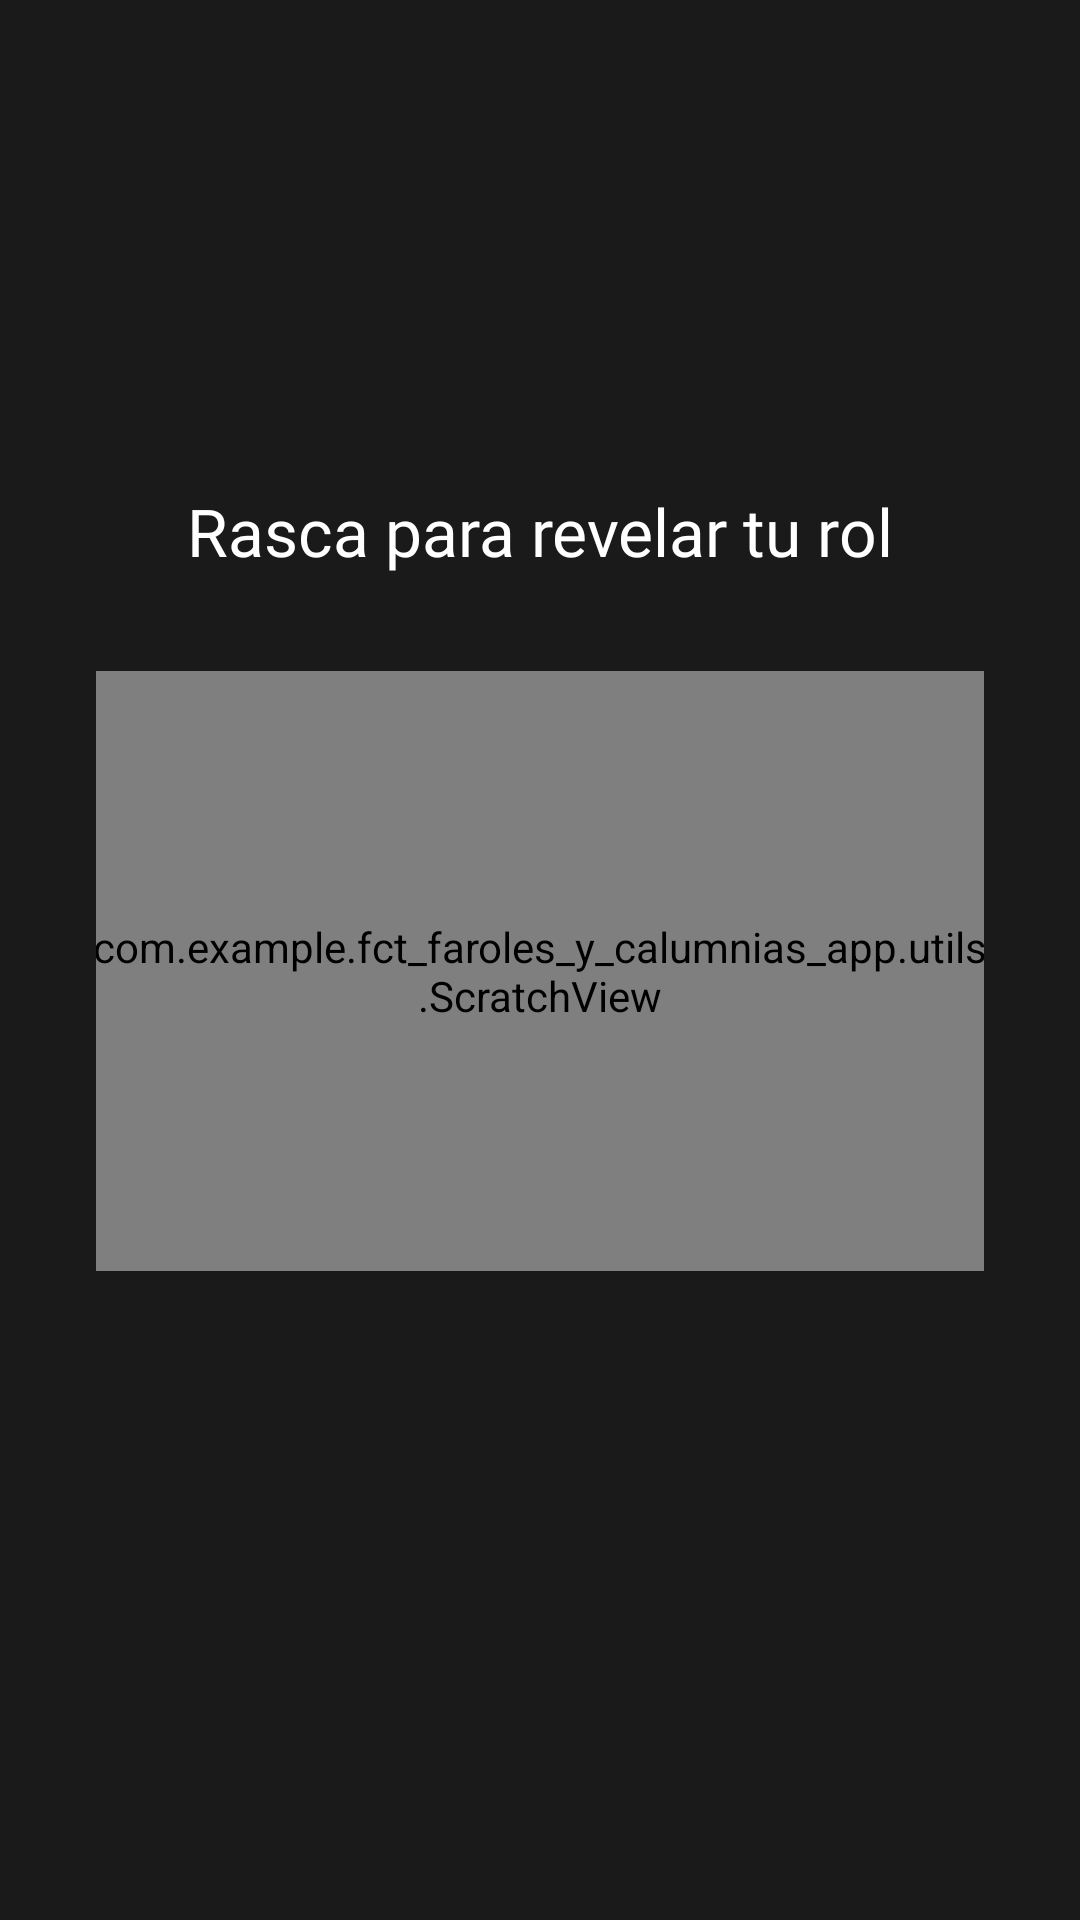

This screen was rendered from an Android layout file. Write that file and the resources it references.
<!-- AndroidManifest.xml: application theme Theme.FCT_Faroles_Y_Calumnias_app -->
<!-- res/layout/activity_rasca_rol.xml -->
<?xml version="1.0" encoding="utf-8"?>
<LinearLayout xmlns:android="http://schemas.android.com/apk/res/android"
    android:layout_width="match_parent"
    android:layout_height="match_parent"
    android:orientation="vertical"
    android:gravity="center"
    android:padding="32dp"
    android:background="#1a1a1a">

    <TextView
        android:layout_width="wrap_content"
        android:layout_height="wrap_content"
        android:text="Rasca para revelar tu rol"
        android:textSize="22sp"
        android:textColor="#ffffff"
        android:fontFamily="@font/knewave_regular"
        android:layout_marginBottom="32dp"/>

    <FrameLayout
        android:layout_width="300dp"
        android:layout_height="200dp">

        
        <LinearLayout
            android:layout_width="match_parent"
            android:layout_height="match_parent"
            android:orientation="vertical"
            android:gravity="center"
            android:background="#1a1a1a">

            <ImageView
                android:id="@+id/ivJonkler"
                android:layout_width="80dp"
                android:layout_height="80dp"
                android:src="@drawable/jonkler"
                android:layout_marginBottom="16dp"/>

            <TextView
                android:id="@+id/tvRol"
                android:layout_width="wrap_content"
                android:layout_height="wrap_content"
                android:text=""
                android:textSize="24sp"
                android:textColor="#ffffff"
                android:fontFamily="@font/knewave_regular"
                android:gravity="center"/>

        </LinearLayout>

        
        <com.example.fct_faroles_y_calumnias_app.utils.ScratchView
            android:id="@+id/scratchView"
            android:layout_width="match_parent"
            android:layout_height="match_parent"/>

    </FrameLayout>

    <TextView
        android:id="@+id/tvFrase"
        android:layout_width="wrap_content"
        android:layout_height="wrap_content"
        android:text=""
        android:textSize="16sp"
        android:textColor="#aaaaaa"
        android:fontFamily="@font/sigmar"
        android:gravity="center"
        android:layout_marginTop="32dp"/>

    <Button
        android:id="@+id/btnListoRasca"
        android:layout_width="match_parent"
        android:layout_height="wrap_content"
        android:text="¡Listo!"
        android:textSize="20sp"
        android:backgroundTint="#2A2A2A"
        android:textColor="@color/rojo_principal"
        android:fontFamily="@font/knewave_regular"
        android:padding="16dp"
        android:layout_marginTop="32dp"
        android:visibility="gone"/>

</LinearLayout>
<!-- resources referenced by this layout -->
<resources>
  <color name="rojo_principal">#BB3235</color>
  <!-- drawable jonkler: png bitmap (drawable, 96766 bytes) -->
  <style name="Theme.FCT_Faroles_Y_Calumnias_app" parent="Base.Theme.FCT_Faroles_Y_Calumnias_app" />
  <style name="Base.Theme.FCT_Faroles_Y_Calumnias_app" parent="Theme.Material3.DayNight.NoActionBar">
          
          
      </style>
</resources>
